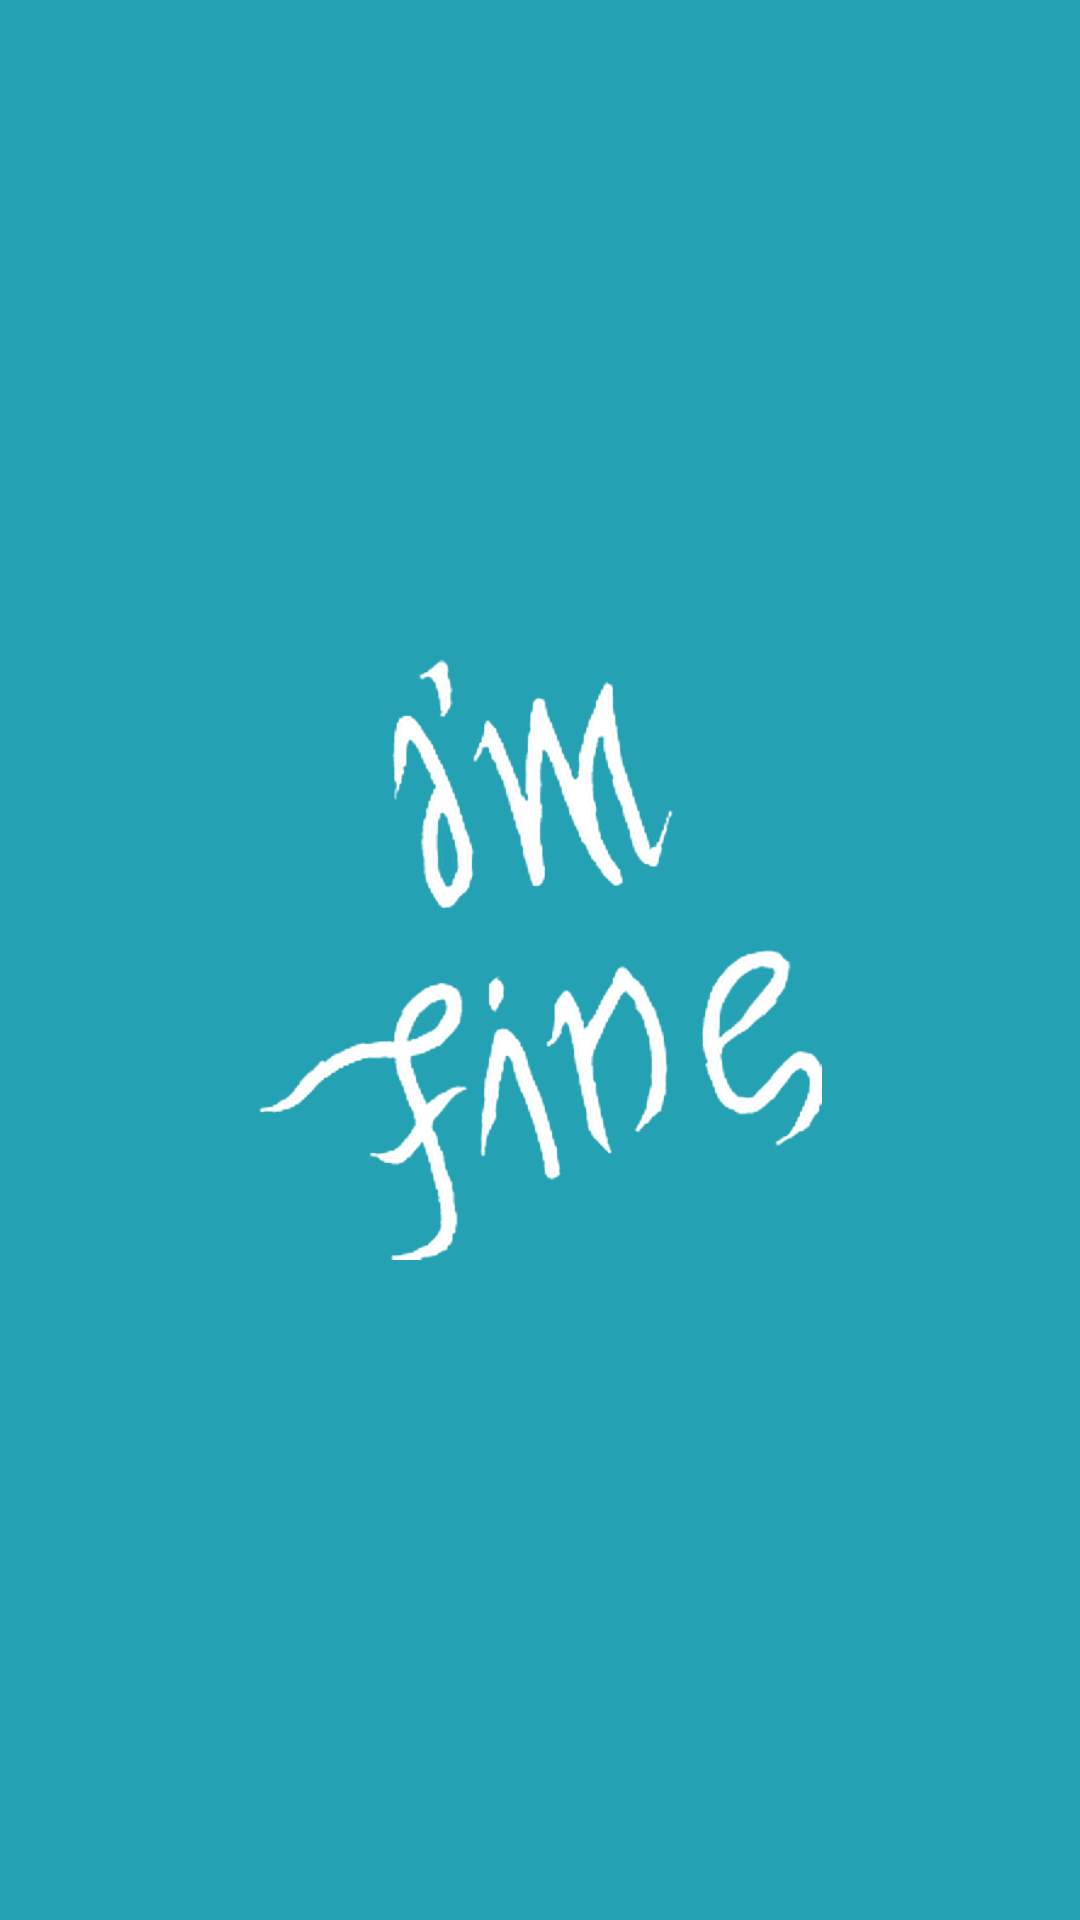

Produce the Android XML layout that renders to this screen, including the resource entries it uses.
<!-- AndroidManifest.xml: application theme AppTheme -->
<!-- res/layout/activity_main.xml -->
<?xml version="1.0" encoding="utf-8"?>
<androidx.constraintlayout.widget.ConstraintLayout
        xmlns:android="http://schemas.android.com/apk/res/android"
        xmlns:tools="http://schemas.android.com/tools"
        xmlns:app="http://schemas.android.com/apk/res-auto"
        android:layout_width="match_parent"
        android:layout_height="match_parent"
        tools:context=".MainActivity"
        android:background="@color/main">
    <ImageView
            android:layout_width="200dp"
            android:layout_height="200dp"
            android:src="@drawable/imfine_white" android:id="@+id/imageView"
            android:layout_weight="1" android:layout_marginTop="8dp" app:layout_constraintTop_toTopOf="parent"
            android:layout_marginBottom="8dp"
            app:layout_constraintBottom_toBottomOf="parent" android:layout_marginEnd="8dp"
            app:layout_constraintEnd_toEndOf="parent" android:layout_marginRight="8dp" android:layout_marginStart="8dp"
            app:layout_constraintStart_toStartOf="parent" android:layout_marginLeft="8dp"/>
</androidx.constraintlayout.widget.ConstraintLayout>
<!-- resources referenced by this layout -->
<resources>
  <color name="main">#25A1B4</color>
  <!-- drawable imfine_white: png bitmap (drawable-v24, 35232 bytes) -->
  <style name="AppTheme" parent="Theme.AppCompat.Light.NoActionBar">
          
  
  
          <item name="colorPrimary">@color/colorPrimary</item>
          <item name="colorPrimaryDark">@color/colorPrimaryDark</item>
          <item name="colorAccent">@color/colorAccent</item>
      </style>
  <color name="colorPrimary">#008577</color>
  <color name="colorPrimaryDark">#00574B</color>
  <color name="colorAccent">#D81B60</color>
</resources>
